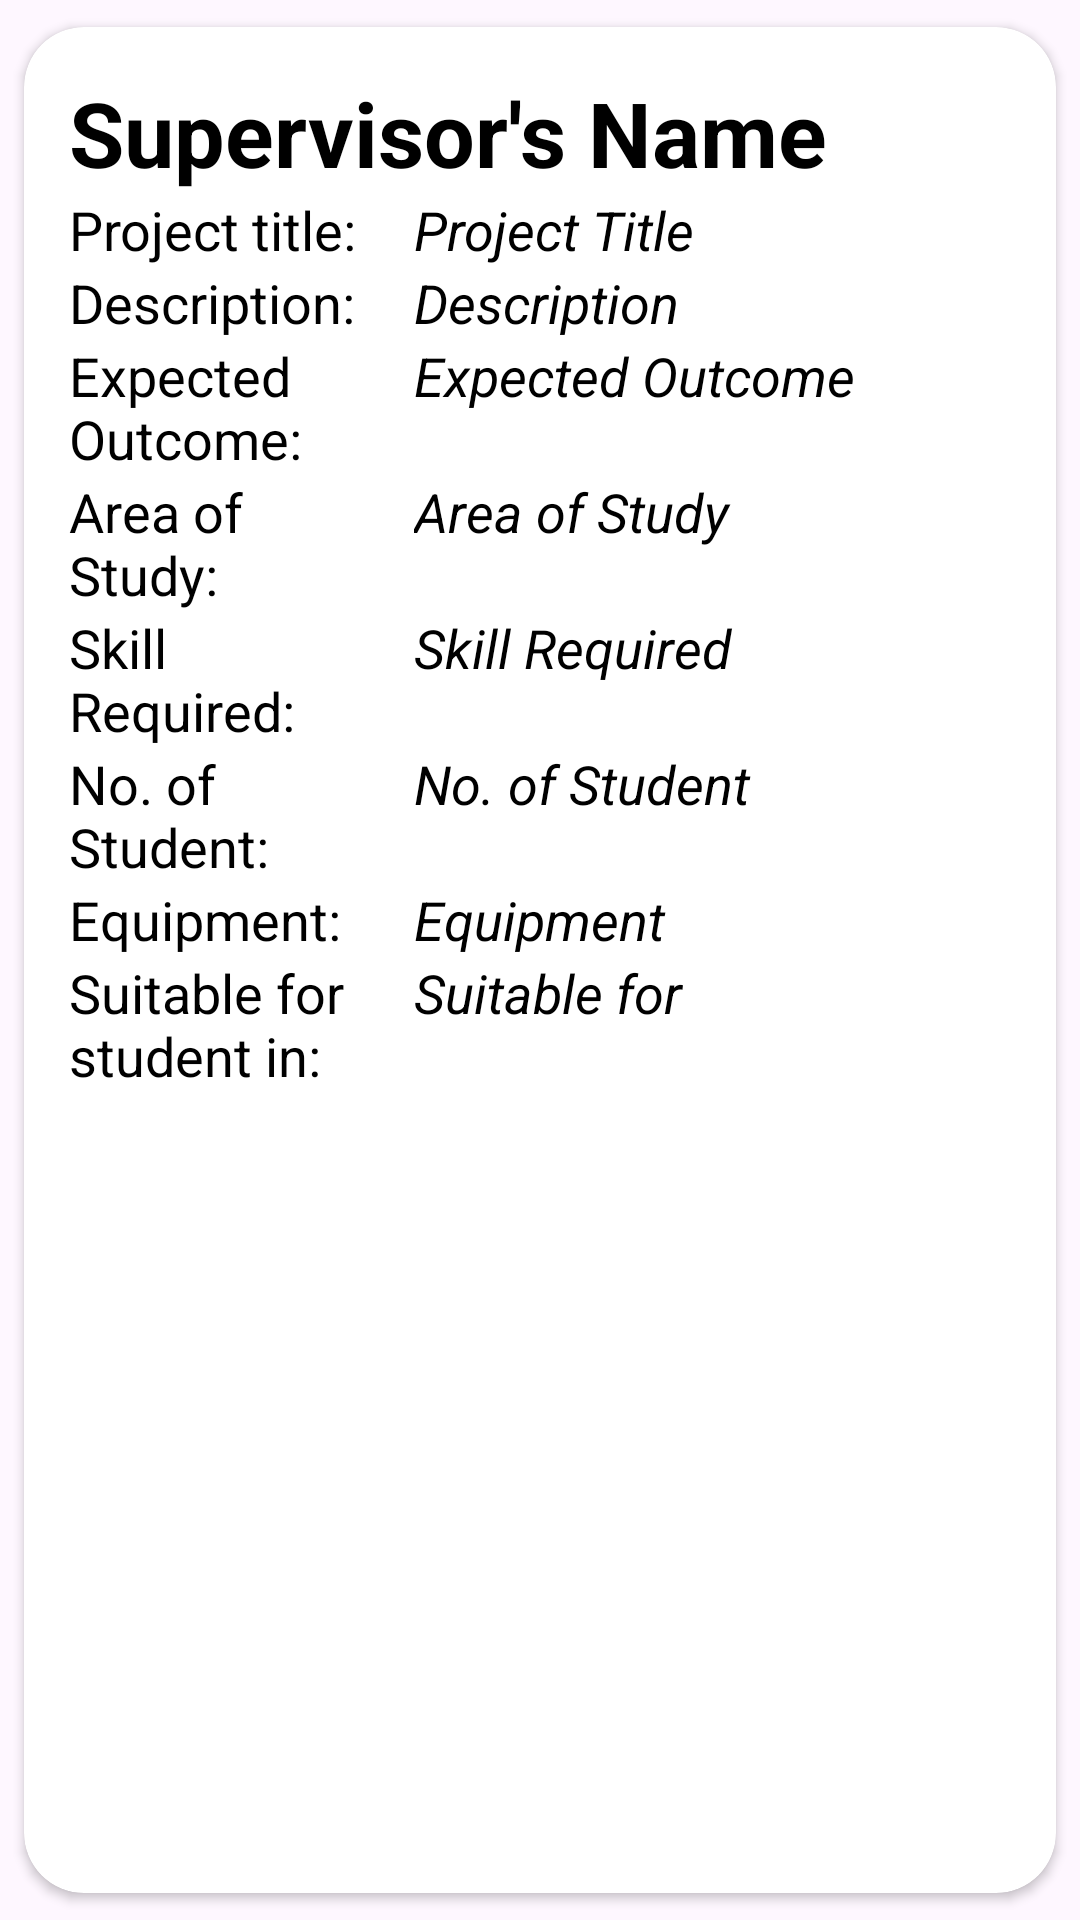

Write the Android layout XML for this screen, with the resource values it uses.
<!-- AndroidManifest.xml: application theme Theme.FYP_Portal -->
<!-- res/layout/main_item_offeredtitles.xml -->
<?xml version="1.0" encoding="utf-8"?>
<androidx.cardview.widget.CardView xmlns:android="http://schemas.android.com/apk/res/android"
    android:layout_width="match_parent"
    android:layout_height="wrap_content"
    xmlns:app="http://schemas.android.com/apk/res-auto"
    app:cardCornerRadius="20dp"
    android:elevation="6dp"
    app:cardUseCompatPadding="true">

    <LinearLayout
        android:layout_width="match_parent"
        android:layout_height="match_parent"
        android:orientation="vertical"
        android:padding="15dp">

        <LinearLayout
            android:layout_width="match_parent"
            android:layout_height="wrap_content"
            android:layout_gravity="center_vertical"
            android:orientation="horizontal">

            <TextView
                android:id="@+id/SupervisorText"
                android:layout_width="match_parent"
                android:layout_height="wrap_content"
                android:text="Supervisor's Name"
                android:textColor="#000"
                android:textSize="30sp"
                android:textStyle="bold" />
        </LinearLayout>

        <LinearLayout
            android:layout_width="match_parent"
            android:layout_height="wrap_content"
            android:layout_gravity="center_vertical"
            android:orientation="horizontal">

            <TextView
                android:layout_width="0dp"
                android:layout_height="wrap_content"
                android:layout_weight="0.35"
                android:text="Project title:"
                android:textColor="#000"
                android:textSize="18sp" />

            <TextView
                android:id="@+id/ProjectTitleText"
                android:layout_width="0dp"
                android:layout_height="wrap_content"
                android:layout_weight="0.65"
                android:layout_marginLeft="8dp"
                android:text="Project Title"
                android:textColor="#000"
                android:textSize="18sp"
                android:textStyle="italic" />
        </LinearLayout>

        <LinearLayout
            android:layout_width="match_parent"
            android:layout_height="wrap_content"
            android:layout_gravity="center_vertical"
            android:orientation="horizontal">

            <TextView
                android:layout_width="0dp"
                android:layout_height="wrap_content"
                android:layout_weight="0.35"
                android:text="Description:"
                android:textColor="#000"
                android:textSize="18sp" />

            <TextView
                android:id="@+id/DescriptionText"
                android:layout_width="0dp"
                android:layout_height="wrap_content"
                android:layout_weight="0.65"
                android:layout_marginLeft="8dp"
                android:text="Description"
                android:textColor="#000"
                android:textSize="18sp"
                android:textStyle="italic" />
        </LinearLayout>

        <LinearLayout
            android:layout_width="match_parent"
            android:layout_height="wrap_content"
            android:layout_gravity="center_vertical"
            android:orientation="horizontal">

            <TextView
                android:layout_width="0dp"
                android:layout_height="wrap_content"
                android:layout_weight="0.35"
                android:text="Expected Outcome:"
                android:textColor="#000"
                android:textSize="18sp" />

            <TextView
                android:id="@+id/ExpectedOutcomeText"
                android:layout_width="0dp"
                android:layout_height="wrap_content"
                android:layout_weight="0.65"
                android:layout_marginLeft="8dp"
                android:text="Expected Outcome"
                android:textColor="#000"
                android:textSize="18sp"
                android:textStyle="italic" />
        </LinearLayout>

        <LinearLayout
            android:layout_width="match_parent"
            android:layout_height="wrap_content"
            android:layout_gravity="center_vertical"
            android:orientation="horizontal">

            <TextView
                android:layout_width="0dp"
                android:layout_height="wrap_content"
                android:layout_weight="0.35"
                android:text="Area of Study:"
                android:textColor="#000"
                android:textSize="18sp" />

            <TextView
                android:id="@+id/AreaOfStudyText"
                android:layout_width="0dp"
                android:layout_height="wrap_content"
                android:layout_weight="0.65"
                android:layout_marginLeft="8dp"
                android:text="Area of Study"
                android:textColor="#000"
                android:textSize="18sp"
                android:textStyle="italic" />
        </LinearLayout>

        <LinearLayout
            android:layout_width="match_parent"
            android:layout_height="wrap_content"
            android:layout_gravity="center_vertical"
            android:orientation="horizontal">

            <TextView
                android:layout_width="0dp"
                android:layout_height="wrap_content"
                android:layout_weight="0.35"
                android:text="Skill Required:"
                android:textColor="#000"
                android:textSize="18sp" />

            <TextView
                android:id="@+id/SkillRequiredText"
                android:layout_width="0dp"
                android:layout_height="wrap_content"
                android:layout_weight="0.65"
                android:layout_marginLeft="8dp"
                android:text="Skill Required"
                android:textColor="#000"
                android:textSize="18sp"
                android:textStyle="italic" />
        </LinearLayout>

        <LinearLayout
            android:layout_width="match_parent"
            android:layout_height="wrap_content"
            android:layout_gravity="center_vertical"
            android:orientation="horizontal">

            <TextView
                android:layout_width="0dp"
                android:layout_height="wrap_content"
                android:layout_weight="0.35"
                android:text="No. of Student:"
                android:textColor="#000"
                android:textSize="18sp" />

            <TextView
                android:id="@+id/NoOfStudentText"
                android:layout_width="0dp"
                android:layout_height="wrap_content"
                android:layout_weight="0.65"
                android:layout_marginLeft="8dp"
                android:text="No. of Student"
                android:textColor="#000"
                android:textSize="18sp"
                android:textStyle="italic" />
        </LinearLayout>

        <LinearLayout
            android:layout_width="match_parent"
            android:layout_height="wrap_content"
            android:layout_gravity="center_vertical"
            android:orientation="horizontal">

            <TextView
                android:layout_width="0dp"
                android:layout_height="wrap_content"
                android:layout_weight="0.35"
                android:text="Equipment:"
                android:textColor="#000"
                android:textSize="18sp" />

            <TextView
                android:id="@+id/EquipmentText"
                android:layout_width="0dp"
                android:layout_height="wrap_content"
                android:layout_weight="0.65"
                android:layout_marginLeft="8dp"
                android:text="Equipment"
                android:textColor="#000"
                android:textSize="18sp"
                android:textStyle="italic" />
        </LinearLayout>

        <LinearLayout
            android:layout_width="match_parent"
            android:layout_height="wrap_content"
            android:layout_gravity="center_vertical"
            android:orientation="horizontal">

            <TextView
                android:layout_width="0dp"
                android:layout_height="wrap_content"
                android:layout_weight="0.35"
                android:text="Suitable for student in:"
                android:textColor="#000"
                android:textSize="18sp" />

            <TextView
                android:id="@+id/SuitableForText"
                android:layout_width="0dp"
                android:layout_height="wrap_content"
                android:layout_weight="0.65"
                android:layout_marginLeft="8dp"
                android:text="Suitable for"
                android:textColor="#000"
                android:textSize="18sp"
                android:textStyle="italic" />
        </LinearLayout>

    </LinearLayout>
</androidx.cardview.widget.CardView>
<!-- resources referenced by this layout -->
<resources>
  <style name="Theme.FYP_Portal" parent="Base.Theme.FYP_Portal" />
  <style name="Base.Theme.FYP_Portal" parent="Theme.Material3.DayNight.NoActionBar">
          
          
      </style>
</resources>
